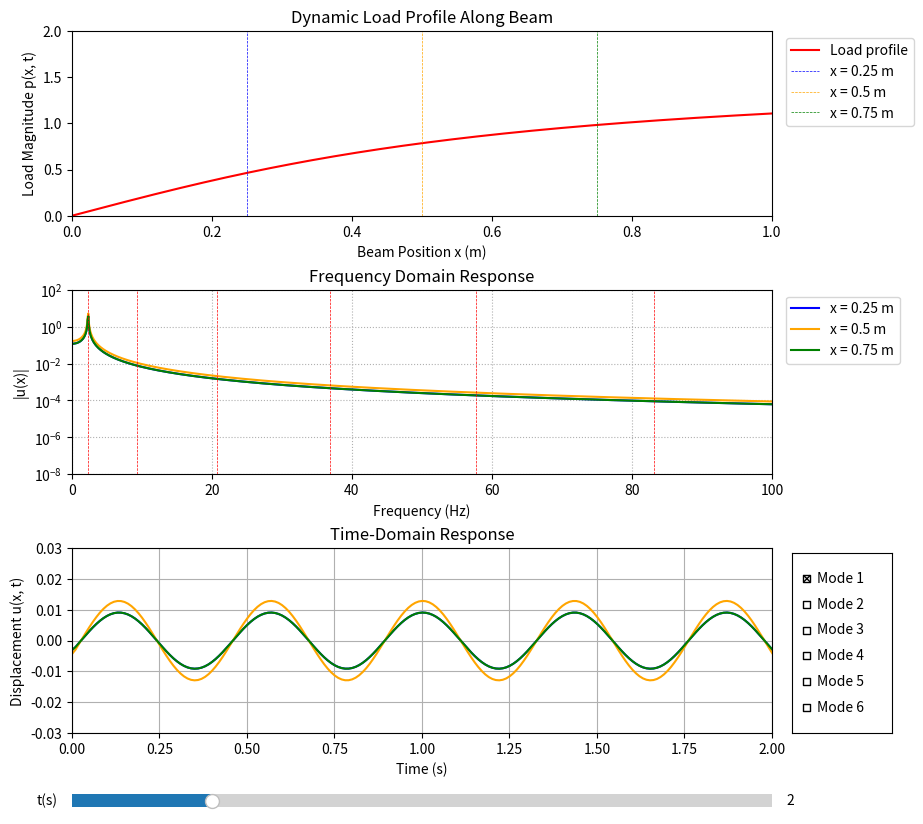

Write Python code to recreate this figure.
import numpy as np
import matplotlib.pyplot as plt
from matplotlib.widgets import CheckButtons, Slider

# === Parameters ===
E = 70e9
rho = 2700
L = 1.0
b = 1e-2
h = 1e-3
I = b * h**3 / 12
A = b * h
N_modes = 6
xi = 0.00
x_grid = np.linspace(0, L, 500)
measurement_points = [0.25 * L, 0.5 * L, 0.75 * L]
colors = ['blue', 'orange', 'green']

# Frequency and Time Setup
N_freqs = 1024
omega = np.linspace(0, 100 * 2 * np.pi, N_freqs)
freq = omega / (2 * np.pi)
dt = 1 / (2 * freq[-1])
t_irfft = np.linspace(0, 2 * N_freqs * dt, N_freqs)

# === Helper Functions ===
def modal_shape(L, x, n):
    return np.sin(n * np.pi * x / L)

def dynamic_load(x, t):
    return np.maximum(np.arctan(2 * x - 2 + t), 0)

def modal_excitation(p_x, phi_n, x):
    return np.trapz(p_x * phi_n, x)

def compute_modal_mass(rho, A, L, n):
    return rho * A * L / 2

def natural_pulsation(E, rho, L, I, A, n):
    return (n * np.pi / L)**2 * np.sqrt(E * I / (rho * A))

def modal_response(Fn, mu_n, omega_n, xi_n, omega):
    denom = mu_n * (omega_n**2 - omega**2 + 2j * xi_n * omega_n * omega)
    return Fn / denom

def physical_response(z_n, phi_n):
    return z_n * phi_n

# === Modal Data ===
modal_data_all = [
    (n, compute_modal_mass(rho, A, L, n), natural_pulsation(E, rho, L, I, A, n))
    for n in range(1, N_modes + 1)
]

selected_modes = [1]  # Default
t_current = 2.0       # Default

# === Figure and Subplots ===
fig, (ax1, ax2, ax3) = plt.subplots(3, 1, figsize=(10, 9))
plt.subplots_adjust(left=0.1, bottom=0.1, right=0.8, hspace=0.4)

# --- Load Profile Plot ---
line_load, = ax1.plot([], [], label='Load profile', color='red')
for x_out in measurement_points:
    ax1.axvline(x_out, color=colors[measurement_points.index(x_out)], linestyle='--', lw=0.5, label=f'x = {round(x_out, 2)} m')
ax1.set_ylabel('Load Magnitude p(x, t)')
ax1.set_xlabel('Beam Position x (m)')
ax1.set_title('Dynamic Load Profile Along Beam')
ax1.set_ylim(0, 2)
ax1.set_xlim(0, L)
ax1.legend(bbox_to_anchor=(1.01, 1), loc='upper left')

# --- Frequency Domain Plot ---
lines_response = [ax2.plot([], [], label=f'x = {round(x_out, 2)} m', color=colors[i])[0]
                  for i, x_out in enumerate(measurement_points)]
ax2.set_ylabel('|u(x)|')
ax2.set_xlabel('Frequency (Hz)')
ax2.set_yscale('log')
ax2.set_ylim(1e-8, 1e2)
ax2.set_xlim(0, 100)
ax2.set_title('Frequency Domain Response')
ax2.grid(which='both', linestyle=':')
for n in range(1, N_modes + 1):
    freq_n = natural_pulsation(E, rho, L, I, A, n) / (2 * np.pi)
    ax2.axvline(freq_n, color='red', linestyle='--', lw=0.5)
ax2.legend(bbox_to_anchor=(1.01, 1), loc='upper left')

# --- Time Domain Plot ---
lines_time = []
for i, x in enumerate(measurement_points):
    line, = ax3.plot([], [], label=f"x = {x:.2f} m", color=colors[i])
    lines_time.append(line)
ax3.set_xlim(0, 2)
ax3.set_ylim(-0.03, 0.03)
ax3.set_xlabel('Time (s)')
ax3.set_ylabel('Displacement u(x, t)')
ax3.set_title('Time-Domain Response')
ax3.grid(True)

# === Widgets ===
# CheckButtons for mode selection
check_ax = plt.axes([0.82, 0.1, 0.1, 0.2])
check_labels = [f'Mode {n}' for n in range(1, N_modes + 1)]
check_states = [n in selected_modes for n in range(1, N_modes + 1)]
check = CheckButtons(check_ax, check_labels, check_states)

# Slider for time
slider_ax = plt.axes([0.1, 0.01, 0.7, 0.03])
time_slider = Slider(slider_ax, 't(s)', 0.0, 10.0, valinit=t_current, valstep=0.01)

# === Update Function ===
def update_plot(val=None):
    t_load = time_slider.val
    p_xt = dynamic_load(x_grid, t_load) 
    line_load.set_data(x_grid, p_xt)

    selected = [i + 1 for i, state in enumerate(check.get_status()) if state]

    for i, x_out in enumerate(measurement_points):
        u_total = np.zeros_like(omega, dtype=complex)
        for n, mu_n, omega_n in modal_data_all:
            if n in selected:
                phi_n_x = modal_shape(L, x_grid, n)
                Fn = modal_excitation(p_xt, phi_n_x, x_grid)
                z_n = modal_response(Fn, mu_n, omega_n, xi, omega)
                phi_n_out = modal_shape(L, x_out, n)
                u_total += physical_response(z_n, phi_n_out)

        # Update frequency domain
        u_mag = np.abs(u_total)
        lines_response[i].set_data(freq, u_mag)

        # Update time domain
        u_t = np.fft.irfft(u_total, n=N_freqs)
        lines_time[i].set_data(t_irfft, u_t)

    fig.canvas.draw_idle()

# === Connect Widgets ===
check.on_clicked(update_plot)
time_slider.on_changed(update_plot)

# === Initial Plot ===
update_plot()
plt.show()
